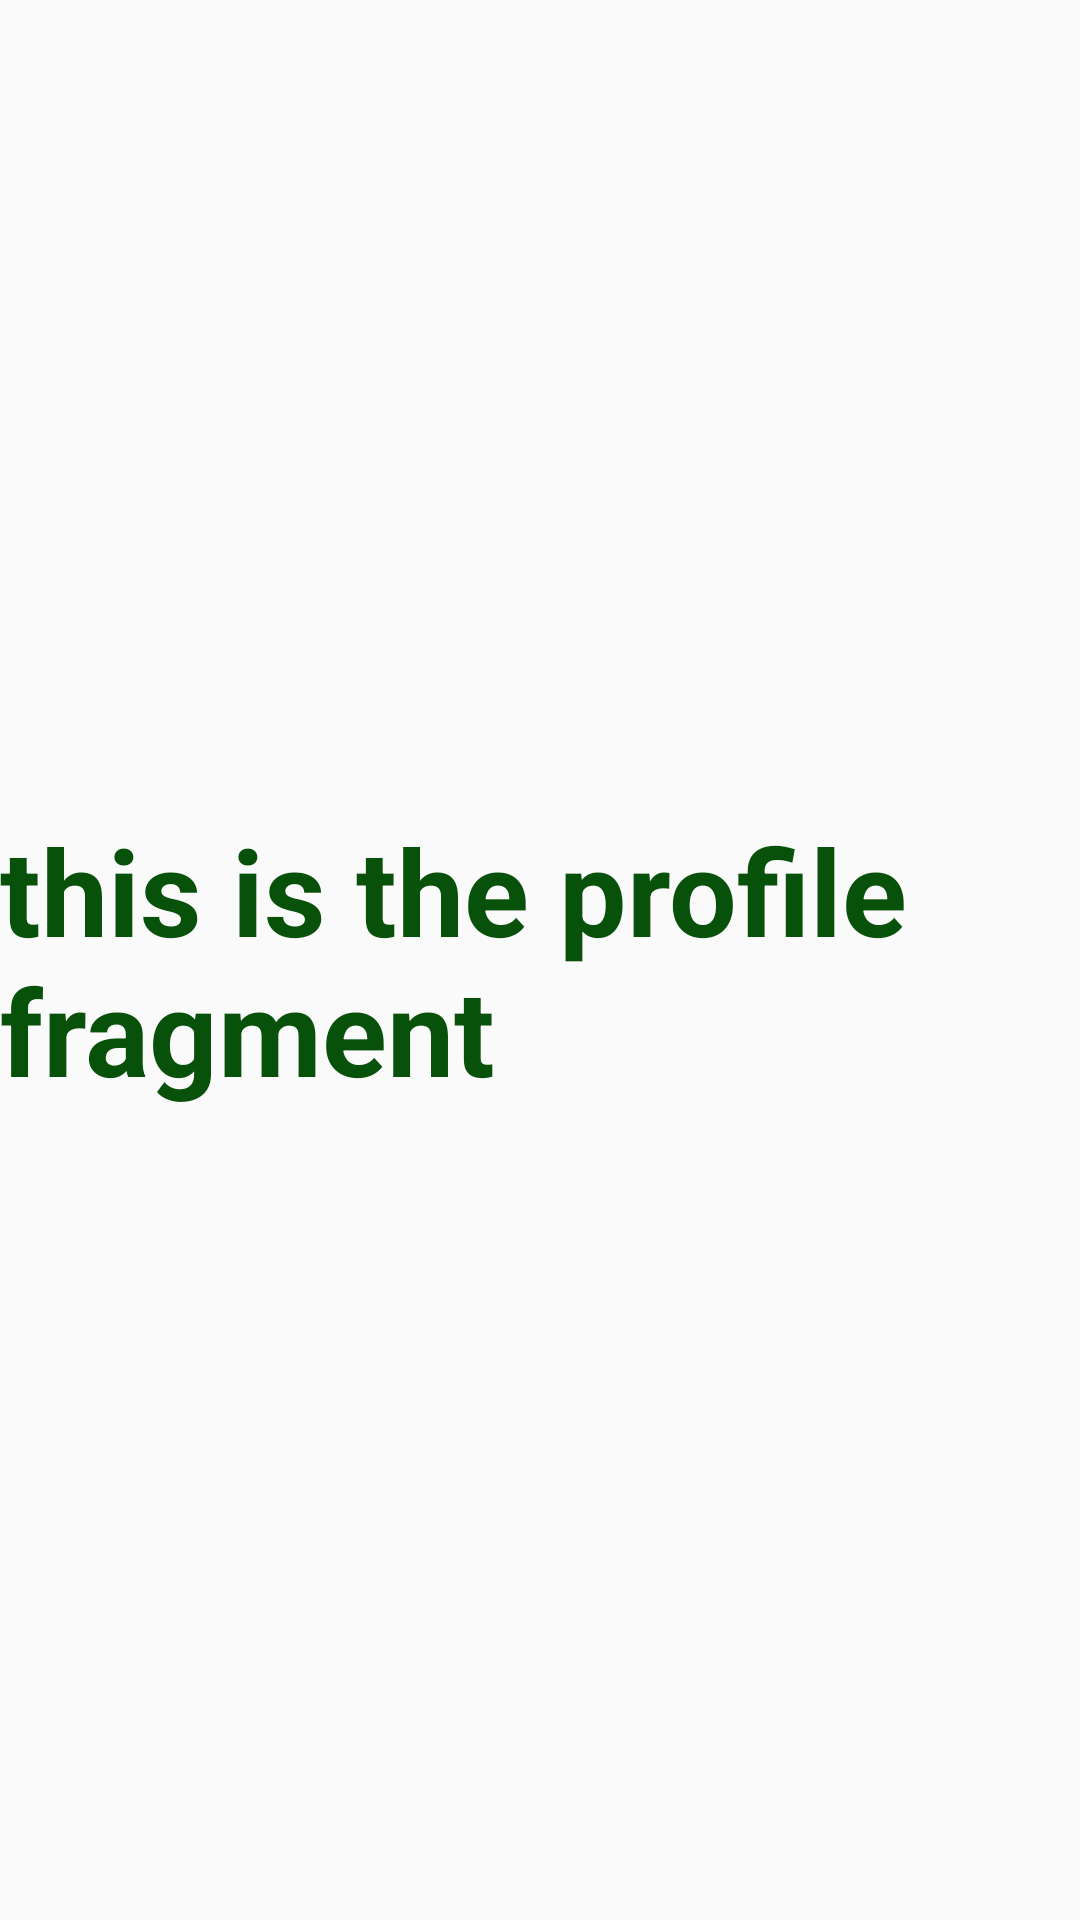

This screen was rendered from an Android layout file. Write that file and the resources it references.
<!-- AndroidManifest.xml: application theme Theme.AppCompat.Light -->
<!-- res/layout/fragment_my_profile.xml -->
<?xml version="1.0" encoding="utf-8"?>
<androidx.constraintlayout.widget.ConstraintLayout
    xmlns:android="http://schemas.android.com/apk/res/android"
    xmlns:app="http://schemas.android.com/apk/res-auto"
    xmlns:tools="http://schemas.android.com/tools"
    android:layout_width="match_parent"
    android:layout_height="match_parent"
    tools:context=".FragmentMyProfile">

    <TextView
        android:id="@+id/profileFragment"
        android:layout_width="wrap_content"
        android:layout_height="wrap_content"
        android:text="this is the profile fragment"
        android:textColor="@color/darkGreen"
        android:textSize="40sp"
        android:textStyle="bold"
        app:layout_constraintBottom_toBottomOf="parent"
        app:layout_constraintEnd_toEndOf="parent"
        app:layout_constraintHorizontal_bias="0.5"
        app:layout_constraintStart_toStartOf="parent"
        app:layout_constraintTop_toTopOf="parent"
        />

</androidx.constraintlayout.widget.ConstraintLayout>
<!-- resources referenced by this layout -->
<resources>
  <color name="darkGreen">#08510B</color>
</resources>
